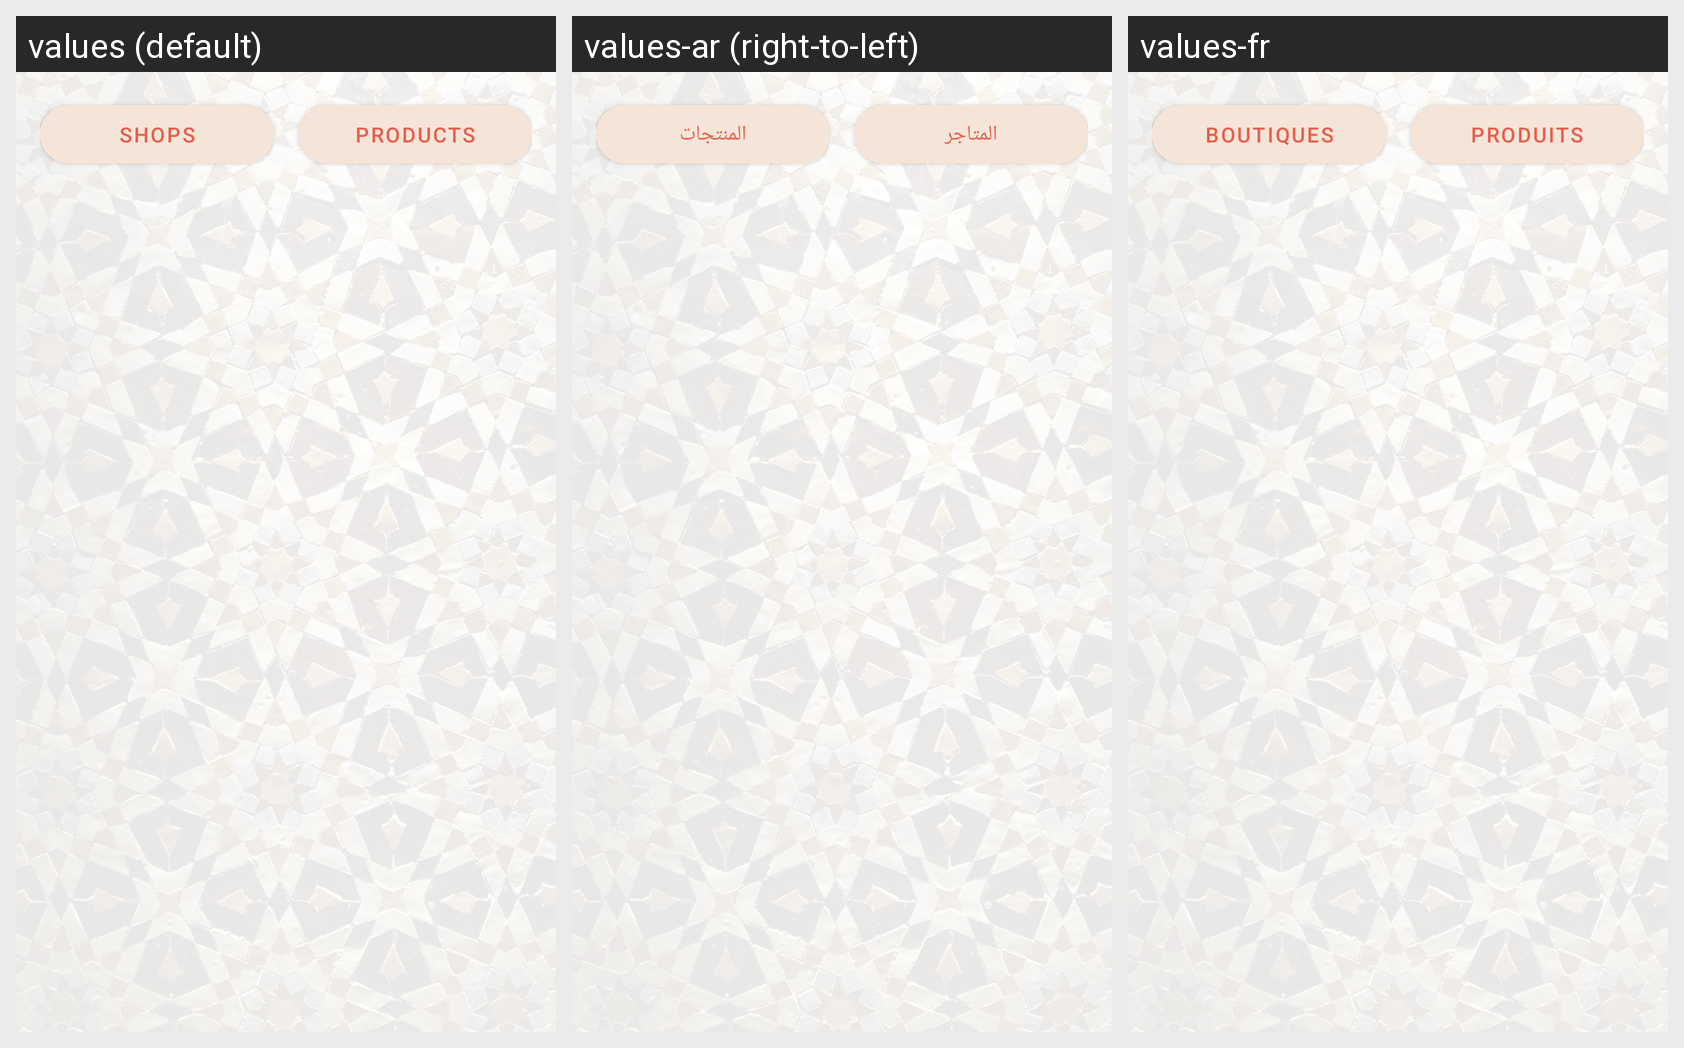

For this localized Android screen grid, give each drawn string resource with its value in every locale shown.
Android screen res/layout/fragment_favorites.xml rendered under 3 locales, left to right: values (default), values-ar (right-to-left), values-fr. Device: Nexus 5 (rendered at 1080×1920; each locale shown at half size, 540×960, under a caption strip naming it); theme Theme.Soukify.
Strings drawn on this screen, with the default value and each locale's value (text and hints the layout hard-codes, and strings that could not be matched under every locale, appear in the picture but are not listed):

shops_filter
  values: Shops
  values-ar: المتاجر
  values-fr: Boutiques

products_filter
  values: Products
  values-ar: المنتجات
  values-fr: Produits
